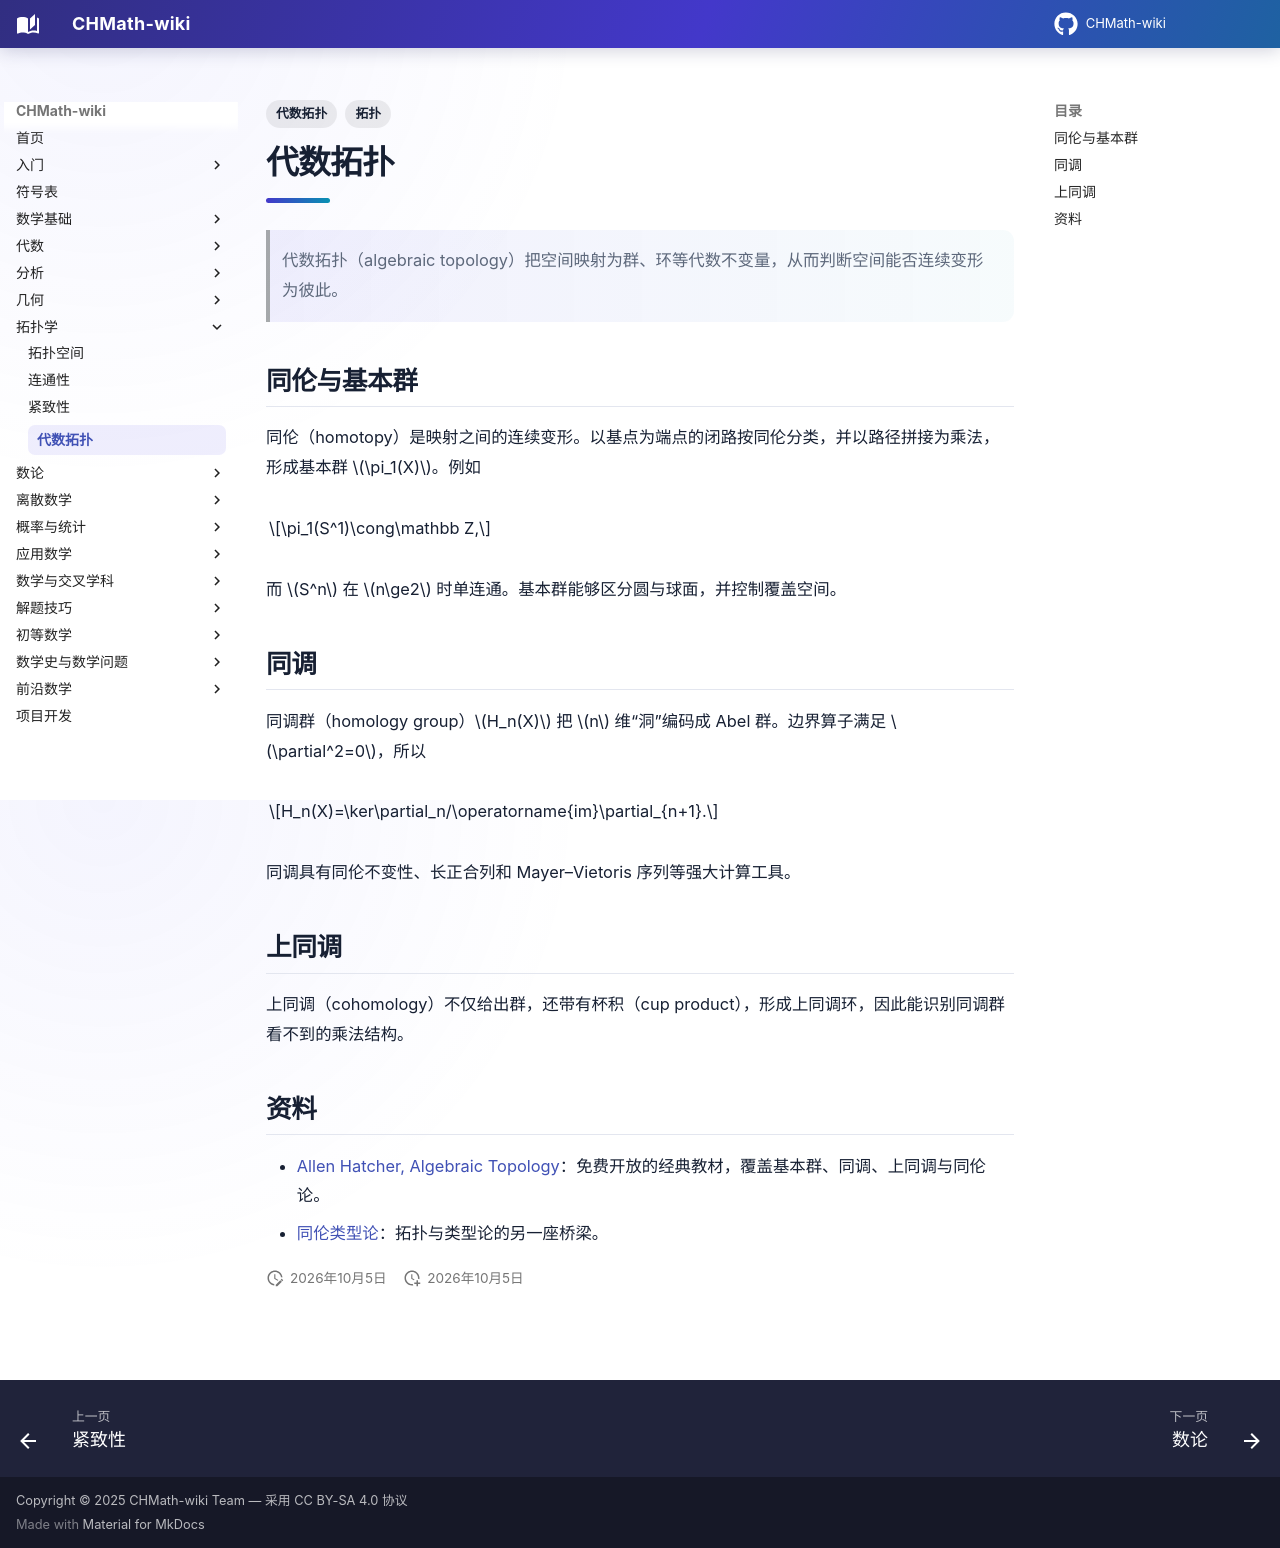

repository: FinParker/CHMath-wiki · page: topology/algebraic_topology/index.html · generator: mkdocs

---
title: 代数拓扑
tags: [拓扑, 代数拓扑]
---

# 代数拓扑

> 代数拓扑（algebraic topology）把空间映射为群、环等代数不变量，从而判断空间能否连续变形为彼此。

## 同伦与基本群

同伦（homotopy）是映射之间的连续变形。以基点为端点的闭路按同伦分类，并以路径拼接为乘法，形成基本群 $\pi_1(X)$。例如

$$\pi_1(S^1)\cong\mathbb Z,$$

而 $S^n$ 在 $n\ge2$ 时单连通。基本群能够区分圆与球面，并控制覆盖空间。

## 同调

同调群（homology group）$H_n(X)$ 把 $n$ 维“洞”编码成 Abel 群。边界算子满足 $\partial^2=0$，所以

$$H_n(X)=\ker\partial_n/\operatorname{im}\partial_{n+1}.$$

同调具有同伦不变性、长正合列和 Mayer–Vietoris 序列等强大计算工具。

## 上同调

上同调（cohomology）不仅给出群，还带有杯积（cup product），形成上同调环，因此能识别同调群看不到的乘法结构。

## 资料

- [Allen Hatcher, Algebraic Topology](https://pi.math.cornell.edu/~hatcher/AT/ATpage.html)：免费开放的经典教材，覆盖基本群、同调、上同调与同伦论。
- [同伦类型论](../foundations/type_theory/homotopy_type_theory.md)：拓扑与类型论的另一座桥梁。
